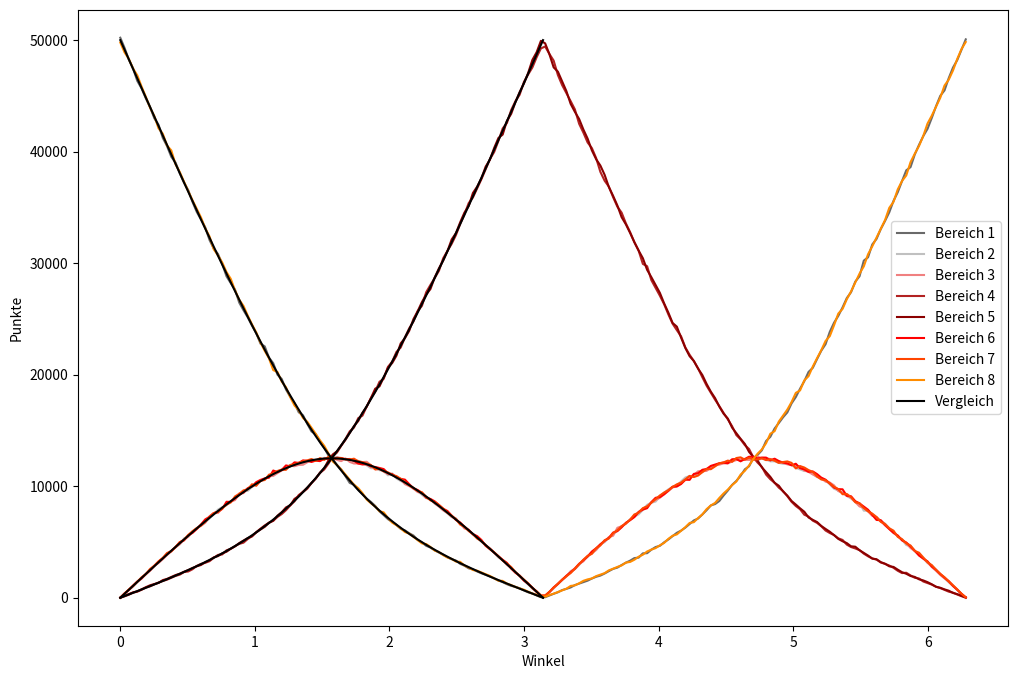

Write Python code to recreate this figure.

from math import *
import random 
import numpy as np
from matplotlib import pyplot as plt #für die graphiken
import time

def interpol(daten, x):
    L = 0
    for i in range(len(daten)):
        L += daten[i][1]*lagrange(daten, i, x)

    return L    

def lagrange(daten, i, x):
    L = 1
    for j in range(len(daten)):
        if j != i:
            L = L * (x-daten[j][0])/(daten[i][0]-daten[j][0])
    return L        

# x Werte und eine Liste, die zu jeden x-Werte eine Liste der y-Werte enthällt
def graph_off(x, y_werte ,vergleich = False):
    y_listen = []
    Summe = list([])
    for i in range(len(y_werte[0])):
        y_listen += [[]]
        for j in y_werte:
            y_listen[i] += [j[i]]
            #if i == 0:
                #Summe += [sum(j)]
    #print(x,y_listen)

    #Das Bild
    plt.figure(figsize=(12,8))

    farben = [ 'dimgray' , 'silver', 'lightcoral', 'firebrick', 'darkred' ,'red', 'orangered' , 'darkorange', 'gold', 'yellow' , 'yellowgreen' , 'limegreen', 'forestgreen' , 'darkgreen' , 'teal' , 'royalblue' , 'navy' , 'indigo']

    for y in range(len(y_listen)):
        plt.plot(x,y_listen[y], label = "Bereich " + str(y+1) , color = farben[y])

    
    #plt.plot(x, Summe , label = "Summe" , color = 'black')
    plt.xlabel('Winkel')
    plt.ylabel('Punkte')
    #plt.ylim(10,-10)

    if vergleich:
        x = np.linspace(0,2*pi,200)
        x_2 = np.linspace(0,pi,100)
        vergleich = []
        vergleich_2 = []
        vergleich_3 = []


        a_liste = []
        for i in x_2:
            a = acos(-cos(i)**2)
            a_2 = acos(cos(i)**2)
            #a = acos(- 1 / sqrt(tan(i)**2+2))
            a_liste.append(a)
            vergleich.append(100_000/(4*pi)* ( a + 2*(pi/2-i)))
            vergleich_2.append(100_000/(4*pi)*((-2*(pi/2-i) + a)))
            vergleich_3.append(100_000/(4*pi)* (a_2))
            #vergleich.append(100_000/(4*pi)* (acos(-1/tan(a)**2) + 2*acos(1/tan(a)) -pi))

        plt.plot(x_2, vergleich , label = 'Vergleich', color = 'black')
        plt.plot(x_2, vergleich_2 , color = 'black')
        plt.plot(x_2, vergleich_3 , color = 'black')
        #plt.plot(x, 50_000*((pi-x)/pi)**2, label = '$((x-pi)/pi)^2$', color= 'indigo')
        #plt.plot(x_2,50_000*(x_2/pi)**2, label = "$(x/pi)^2$", color = 'purple')
        #plt.plot(x_2, 50_000*(x_2/pi)*(pi-x_2)/pi, label = "$(x/pi)*(pi-x)/pi$", color = 'black')

    plt.legend()    
    plt.savefig('el_20231229_03_37.png')    
    plt.show()    

def graph_vergleich(x, y_werte ):
    x = list(x)
    y_listen = []
    Summe = list([])
    for i in range(len(y_werte[0])):
        y_listen += [[]]
        for j in y_werte:
            y_listen[i] += [j[i]]
            

    #Das Bild
    plt.figure(figsize=(12,8))

    farben = [ 'dimgray' , 'silver', 'lightcoral', 'firebrick', 'darkred' ,'red', 'orangered' , 'darkorange', 'gold', 'yellow' , 'yellowgreen' , 'limegreen', 'forestgreen' , 'darkgreen' , 'teal' , 'royalblue' , 'navy' , 'indigo']

    x = x[0:100]
    for y in range(len(y_listen)):
        y_listen[y] = y_listen[y][0:100]
    print(len(y_listen[0]))  

    a_liste = []
    for i in x:
        a = acos(cos(i)**2)
        a_liste.append(a)

    for i in (3,4):
        show = []
        for f in range(len(y_listen[i])):
            show.append(y_listen[i][f] - (100_000/(4*pi)* (pi - (a_liste[f] + 2*(pi/2 - x[f])))))
        plt.plot(x, show, label = "Vergleich Bereich " + str(i+1) , color = farben[i])

    print(x[-1])
    for i in (0,7):
        show = []
        for f in range(len(y_listen[i])):
            show.append(y_listen[i][-(f+1)] - (100_000/(4*pi)* (pi - (acos(cos(pi-x[-(f+1)])**2) + 2*(pi/2 - (pi-x[-(f+1)]))))))
        plt.plot(x, show, label = "Vergleich Bereich " + str(i+1) , color = farben[i])

    dreihundertsechzehn = []
    for i in x: dreihundertsechzehn.append(316)
    plt.plot(x,dreihundertsechzehn, color = 'black')
    dreihundertsechzehn = []
    for i in x: dreihundertsechzehn.append(-316) 
    plt.plot(x,dreihundertsechzehn, color = 'black')


    """for i in range(len(y_listen)):
        if i == 0 or i == 7:
            show = []
            for f in range(len(y_listen[i])):
                show += [y_listen[i][f] - 50_000*((pi-x[f])/pi)**2]
            plt.plot(x, show, label = "Bereich 1")
        elif i == 3 or i == 4:
            show = []
            for f in range(len(y_listen[i])):
                show += [y_listen[i][f] - 50_000*(x[f]/pi)**2]
            plt.plot(x, show, label = "Bereich 4")
        else: 
            show = []
            for f in range(len(y_listen[i])):
                show += [y_listen[i][f] - 50_000*(x[f]/pi)*((pi-x[f])/pi)]
            plt.plot(x, show, label = "Bereich 2/3") 
    x = np.linspace(0,pi,100)
    plt.plot(x, interpol([(0,0),(pi,0),(pi/2,0),(4*pi/5,1_184.1),(pi/5,1_181.1)],x), label ='Interpol von Fehler', color= 'black')
    """
    plt.xlabel('Winkel')
    plt.ylabel('Punkte')        
    plt.legend()    
    plt.savefig('el_20231229_03_36.png')    
    plt.show()                 

    
Winkel = np.linspace(0,2*pi,200)    
"""with open('el_20231228_03.txt', "r") as speicher:
    speicher.readline()
    Daten = np.array(list(speicher.readline())).reshape(len(Winkel),8).tolist()"""
Daten = [[50216, 0, 0, 0, 0, 0, 0, 49784], [49310, 344, 383, 123, 182, 382, 377, 48899], [48261, 676, 710, 267, 325, 698, 736, 48327], [47461, 989, 1010, 453, 480, 1088, 1067, 47452], [46340, 1387, 1427, 541, 579, 1455, 1429, 46842], [45678, 1708, 1752, 710, 753, 1729, 1827, 45843], [44785, 2098, 2104, 905, 941, 2122, 2118, 44927], [44009, 2428, 2445, 1022, 1113, 2460, 2580, 43943], [42998, 2792, 2857, 1194, 1228, 2861, 2866, 43204], [42412, 3200, 3113, 1363, 1325, 3238, 3262, 42087], [41232, 3517, 3455, 1498, 1579, 3536, 3574, 41609], [40497, 3882, 3826, 1620, 1689, 3928, 4012, 40546], [39534, 4204, 4148, 1784, 1857, 4199, 4159, 40115], [39023, 4498, 4545, 1954, 2030, 4536, 4547, 38867], [38054, 4794, 4804, 2069, 2151, 4986, 4972, 38170], [37214, 5322, 5200, 2300, 2331, 5139, 5198, 37296], [36534, 5459, 5484, 2354, 2481, 5597, 5637, 36454], [35488, 5943, 5932, 2554, 2668, 5813, 5965, 35637], [34590, 6208, 6244, 2858, 2818, 6161, 6247, 34874], [33912, 6534, 6444, 3034, 2936, 6574, 6473, 34093], [33201, 6767, 6724, 3130, 3192, 7028, 6833, 33125], [32079, 7108, 7313, 3276, 3356, 7250, 7224, 32394], [31308, 7481, 7587, 3580, 3620, 7591, 7587, 31246], [30814, 7907, 7598, 3842, 3733, 7708, 7707, 30691], [29914, 8115, 8091, 3883, 3979, 7964, 8001, 30053], [28817, 8288, 8368, 4251, 4124, 8603, 8351, 29198], [28207, 8660, 8625, 4388, 4394, 8587, 8543, 28596], [27628, 8844, 8755, 4627, 4604, 8899, 9082, 27561], [26456, 9189, 9352, 4826, 4901, 9237, 9319, 26720], [25772, 9541, 9377, 4937, 5122, 9459, 9628, 26164], [25143, 9586, 9821, 5267, 5349, 9814, 9724, 25296], [24397, 9924, 9982, 5530, 5498, 9984, 10174, 24511], [23724, 10156, 10195, 5854, 5883, 10366, 10038, 23784], [22781, 10500, 10473, 6117, 6189, 10565, 10484, 22891], [22537, 10607, 10634, 6350, 6481, 10703, 10556, 22132], [21524, 10882, 10889, 6721, 6731, 10757, 11033, 21463], [21034, 11278, 10924, 6900, 6908, 11407, 11141, 20408], [19996, 11370, 11176, 7246, 7359, 11254, 11357, 20242], [19613, 11474, 11412, 7502, 7672, 11458, 11492, 19377], [18668, 11643, 11545, 7847, 8096, 11863, 11468, 18870], [18021, 11913, 11830, 8277, 8286, 11783, 11903, 17987], [17451, 11919, 11793, 8645, 8861, 12141, 11954, 17236], [16626, 12140, 11907, 9210, 9113, 12084, 12092, 16828], [16363, 12064, 11922, 9479, 9509, 12316, 12227, 16120], [15596, 12245, 12147, 9771, 9868, 12272, 12315, 15786], [14909, 12303, 12365, 10277, 10291, 12172, 12436, 15247], [14663, 12370, 12334, 10698, 10681, 12293, 12267, 14694], [13984, 12273, 12450, 11188, 11220, 12250, 12518, 14117], [13435, 12548, 12456, 11499, 11616, 12468, 12358, 13620], [12748, 12370, 12497, 12026, 12316, 12473, 12635, 12935], [12401, 12557, 12513, 12668, 12840, 12404, 12398, 12219], [11913, 12622, 12360, 13019, 13132, 12553, 12505, 11896], [11504, 12432, 12247, 13619, 13657, 12531, 12515, 11495], [10900, 12353, 12495, 14233, 14156, 12419, 12411, 11033], [10292, 12449, 12177, 14919, 14770, 12424, 12385, 10584], [10133, 12307, 12036, 15254, 15396, 12268, 12468, 10138], [9651, 12273, 12039, 16102, 15839, 12031, 12236, 9829], [9291, 12134, 12162, 16330, 16590, 11950, 12162, 9381], [8870, 11867, 12189, 17156, 17130, 11962, 12024, 8802], [8586, 11605, 11872, 17898, 17912, 11763, 11894, 8470], [8234, 11623, 11513, 18480, 18743, 11723, 11507, 8177], [7748, 11437, 11559, 19364, 18948, 11635, 11551, 7758], [7404, 11372, 11302, 19630, 19757, 11536, 11344, 7655], [7046, 10977, 11104, 20699, 20620, 11157, 11243, 7154], [6793, 11149, 11014, 21174, 21048, 11079, 11012, 6731], [6527, 10698, 10807, 22044, 21708, 10805, 10908, 6503], [6174, 10464, 10580, 22436, 22805, 10657, 10666, 6218], [6037, 10316, 10185, 23342, 23281, 10590, 10360, 5889], [5782, 10114, 10007, 24157, 23933, 10184, 10075, 5748], [5578, 9768, 9789, 24764, 24983, 9813, 9847, 5458], [5186, 9562, 9475, 25699, 25695, 9658, 9561, 5164], [4961, 9230, 9391, 26175, 26516, 9399, 9459, 4869], [4653, 8924, 9014, 27397, 27186, 8972, 9042, 4812], [4496, 8829, 8807, 28050, 27680, 8857, 8730, 4551], [4253, 8442, 8466, 28671, 28718, 8644, 8577, 4229], [4050, 8185, 8186, 29313, 29538, 8320, 8311, 4097], [3853, 7845, 7842, 30439, 30229, 7982, 7992, 3818], [3623, 7564, 7610, 31105, 31082, 7778, 7626, 3612], [3455, 7227, 7264, 31735, 32128, 7364, 7351, 3476], [3333, 7119, 7077, 32519, 32693, 6969, 7051, 3239], [3036, 6593, 6673, 33511, 33663, 6744, 6561, 3219], [2873, 6396, 6210, 34377, 34532, 6367, 6356, 2889], [2635, 5993, 6103, 35383, 35118, 6068, 5986, 2714], [2547, 5721, 5665, 35896, 36292, 5705, 5692, 2482], [2354, 5377, 5435, 36721, 36864, 5524, 5303, 2422], [2189, 5012, 5119, 37532, 37617, 5178, 5085, 2268], [2055, 4680, 4708, 38416, 38661, 4649, 4710, 2121], [1908, 4363, 4435, 39323, 39282, 4367, 4370, 1952], [1741, 4041, 4058, 39969, 40331, 4047, 4072, 1741], [1543, 3611, 3688, 40971, 41225, 3719, 3718, 1525], [1399, 3390, 3356, 42077, 41529, 3397, 3340, 1512], [1212, 3062, 2949, 42568, 42761, 3125, 3059, 1264], [1063, 2660, 2665, 43726, 43387, 2612, 2752, 1135], [974, 2314, 2223, 44524, 44433, 2266, 2300, 966], [846, 1941, 2005, 45107, 45346, 1955, 1965, 835], [657, 1542, 1572, 46248, 46106, 1536, 1619, 720], [487, 1173, 1283, 46922, 47059, 1247, 1291, 538], [377, 814, 888, 47552, 48230, 901, 858, 380], [206, 542, 490, 48469, 48920, 538, 579, 256], [47, 145, 149, 49258, 49935, 184, 200, 82], [46, 172, 168, 49427, 49712, 186, 196, 93], [202, 505, 511, 48760, 48740, 507, 531, 244], [353, 835, 907, 48165, 47558, 925, 894, 363], [488, 1216, 1256, 46870, 47171, 1233, 1261, 505], [684, 1583, 1590, 45962, 46293, 1614, 1618, 656], [795, 1920, 1911, 45245, 45428, 1970, 1924, 807], [921, 2390, 2331, 44531, 44284, 2274, 2212, 1057], [1134, 2550, 2639, 43789, 43566, 2600, 2614, 1108], [1265, 2938, 3046, 42496, 42926, 3028, 3006, 1295], [1390, 3363, 3263, 41701, 41984, 3373, 3409, 1517], [1531, 3652, 3731, 40817, 41164, 3707, 3754, 1644], [1721, 4076, 3962, 40317, 40111, 4141, 3942, 1730], [1877, 4272, 4296, 39423, 39323, 4437, 4437, 1935], [1986, 4789, 4732, 38183, 38752, 4793, 4692, 2073], [2170, 4987, 5064, 37391, 37920, 5105, 5158, 2205], [2385, 5369, 5437, 36858, 36821, 5366, 5309, 2455], [2588, 5674, 5560, 35912, 36034, 5841, 5790, 2601], [2699, 6008, 6272, 35063, 35169, 5973, 6053, 2763], [2932, 6379, 6404, 34532, 34121, 6312, 6423, 2897], [3142, 6639, 6635, 33570, 33480, 6724, 6660, 3150], [3324, 7037, 6980, 32779, 32707, 6954, 7009, 3210], [3553, 7277, 7304, 31886, 31877, 7230, 7467, 3406], [3594, 7477, 7701, 31122, 31133, 7680, 7618, 3675], [3980, 7872, 7985, 29930, 30444, 7899, 8033, 3857], [3992, 8329, 8184, 29726, 29400, 8028, 8193, 4148], [4309, 8520, 8549, 28474, 28742, 8574, 8517, 4315], [4546, 8622, 8769, 27787, 28038, 8959, 8832, 4447], [4652, 9070, 8965, 27082, 27339, 9021, 9169, 4702], [4968, 9426, 9262, 26320, 26402, 9281, 9430, 4911], [5221, 9717, 9568, 25406, 25565, 9601, 9643, 5279], [5520, 9939, 9884, 24569, 24640, 9957, 9933, 5558], [5823, 10063, 9995, 23990, 24306, 9977, 10167, 5679], [6019, 10430, 10277, 23435, 23319, 10197, 10325, 5998], [6287, 10783, 10572, 22443, 22393, 10584, 10611, 6327], [6614, 10909, 10834, 21786, 21660, 10570, 10924, 6703], [6930, 10925, 10994, 21225, 21224, 11104, 10822, 6776], [7103, 11189, 11338, 20561, 20544, 11159, 10957, 7149], [7466, 11256, 11339, 19770, 19971, 11471, 11261, 7466], [7849, 11564, 11375, 19012, 19174, 11545, 11537, 7944], [8275, 11587, 11667, 18376, 18477, 11820, 11526, 8272], [8399, 11863, 11863, 17753, 17898, 11941, 11780, 8503], [8673, 12016, 11933, 17182, 17133, 12061, 12056, 8946], [9167, 12118, 12047, 16570, 16503, 12110, 12133, 9352], [9611, 12234, 12046, 15992, 16065, 12059, 12296, 9697], [10116, 12332, 12213, 15382, 15256, 12414, 12188, 10099], [10474, 12457, 12345, 14586, 14756, 12435, 12526, 10421], [10925, 12378, 12389, 14198, 14252, 12232, 12587, 11039], [11512, 12450, 12364, 13683, 13792, 12443, 12378, 11378], [11786, 12372, 12368, 13334, 13075, 12643, 12563, 11859], [12522, 12461, 12342, 12595, 12620, 12631, 12391, 12438], [12803, 12323, 12655, 12117, 12301, 12485, 12401, 12915], [13213, 12504, 12483, 11739, 11694, 12569, 12502, 13296], [14052, 12375, 12501, 11044, 11269, 12564, 12338, 13857], [14429, 12231, 12438, 10625, 10839, 12316, 12418, 14704], [15169, 12233, 12292, 10306, 10308, 12467, 12293, 14932], [15665, 12092, 12196, 9869, 10041, 12255, 12088, 15794], [16178, 12009, 12104, 9562, 9528, 12119, 12167, 16333], [16617, 12020, 11959, 9105, 9158, 12047, 12224, 16870], [17425, 11885, 11908, 8600, 8675, 11872, 12089, 17546], [17994, 11652, 11799, 8223, 8355, 12014, 11595, 18368], [18746, 11500, 11794, 7936, 8017, 11615, 11804, 18588], [19420, 11358, 11401, 7442, 7710, 11508, 11674, 19487], [20249, 11396, 11279, 7275, 7195, 11289, 11445, 19872], [20618, 11100, 11053, 6910, 6981, 11324, 11282, 20732], [21400, 10820, 10852, 6710, 6788, 11083, 10869, 21478], [22154, 10731, 10705, 6405, 6435, 10767, 10602, 22201], [22732, 10518, 10411, 6024, 6169, 10586, 10537, 23023], [23845, 10154, 10328, 5801, 5918, 10247, 10250, 23457], [24663, 9774, 10075, 5621, 5610, 9873, 9949, 24435], [25274, 9608, 9562, 5325, 5275, 9736, 9741, 25479], [26032, 9409, 9414, 5182, 5063, 9721, 9281, 25898], [26870, 9127, 9135, 4763, 4898, 9139, 9304, 26764], [27396, 8894, 8974, 4544, 4611, 9098, 9020, 27463], [28345, 8587, 8582, 4419, 4575, 8657, 8561, 28274], [28828, 8489, 8186, 4262, 4259, 8455, 8458, 29063], [30228, 7805, 8068, 3951, 4023, 8175, 8039, 29711], [30526, 7804, 7734, 3714, 3783, 7889, 7751, 30799], [31677, 7477, 7342, 3518, 3510, 7423, 7541, 31512], [32175, 7220, 7231, 3416, 3449, 6974, 7234, 32301], [33061, 6896, 6857, 3157, 3192, 6953, 6804, 33080], [33785, 6647, 6483, 3035, 3048, 6532, 6608, 33862], [34563, 6221, 6166, 2886, 2816, 6156, 6230, 34962], [35590, 5822, 5813, 2679, 2762, 5823, 6011, 35500], [36364, 5521, 5528, 2414, 2515, 5581, 5455, 36622], [37361, 5210, 5165, 2211, 2288, 5145, 5251, 37369], [38327, 4720, 4875, 2239, 2147, 4952, 4872, 37868], [38611, 4640, 4458, 2002, 1947, 4604, 4681, 39057], [39745, 4202, 4177, 1788, 1866, 4217, 4192, 39813], [40609, 3837, 3845, 1724, 1654, 3783, 4038, 40510], [41393, 3551, 3523, 1454, 1551, 3507, 3613, 41408], [42044, 3117, 3163, 1320, 1397, 3263, 3177, 42519], [43021, 2893, 2755, 1177, 1205, 2801, 2924, 43224], [44067, 2525, 2415, 983, 984, 2496, 2505, 44025], [45004, 2104, 2041, 864, 892, 2128, 2138, 44829], [45493, 1754, 1737, 705, 749, 1794, 1838, 45930], [46599, 1377, 1452, 543, 630, 1480, 1461, 46458], [47544, 1046, 1076, 453, 430, 1054, 1114, 47283], [48212, 712, 687, 286, 322, 718, 748, 48315], [49133, 325, 325, 135, 173, 353, 356, 49200], [50069, 0, 0, 0, 31, 36, 32, 49832]] 
print(type(Daten))   
graph_off(Winkel, Daten, True) 
#graph_vergleich(Winkel, Daten)
